Run: headless pygame with SDL's dummy video driver; simulated clock (each Clock.tick advances the game by its frame time, no real sleeping); random seed 0; keys injected as events and as key.get_pressed() state; no mouse input.
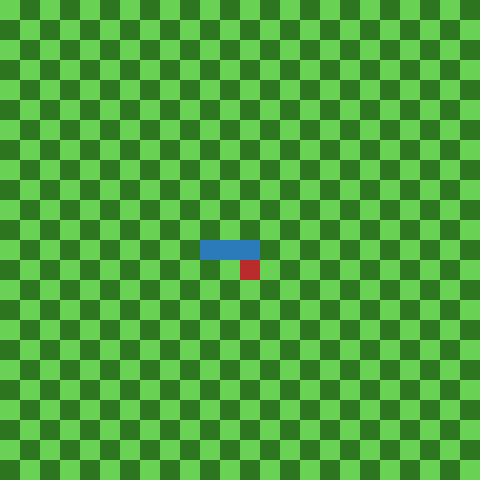
Frame 1 of 4 · flips 1–60 · no input
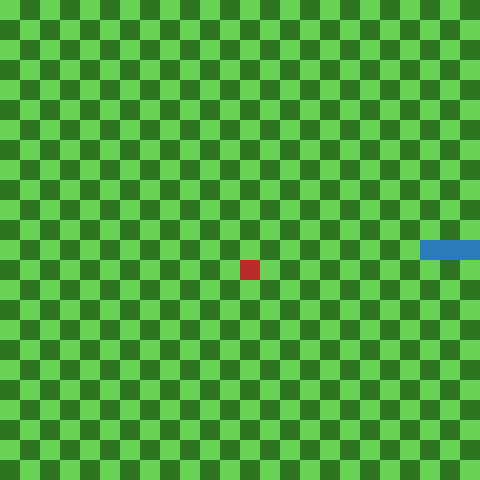
Frame 2 of 4 · flips 61–180 · tapped SPACE, RETURN · held RIGHT (→), D
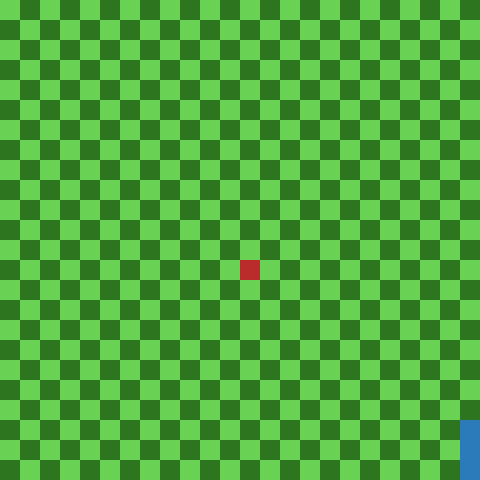
Frame 3 of 4 · flips 181–300 · held DOWN (↓), S
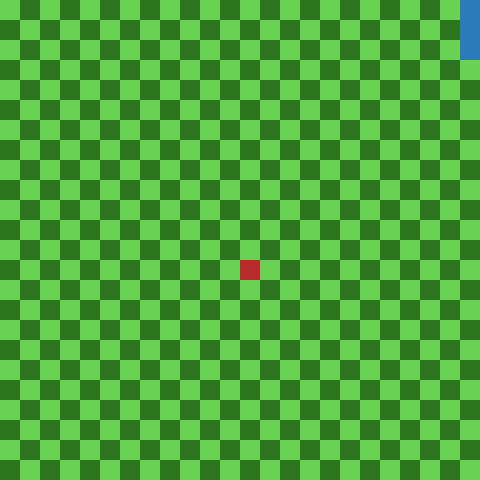
Frame 4 of 4 · flips 301–420 · held LEFT (←), A, UP (↑), W

The pygame program that drew these frames:

import pygame
from random import randint
import os

#WINDOW
WINDOW_WIDTH = 480
WINDOW_HEIGHT = 480
WINDOW = pygame.display.set_mode((WINDOW_WIDTH,WINDOW_HEIGHT))
pygame.display.set_caption("PySnake!")


SIZE_OF_BLOCKS = 20

BLOCK_WIDTH = WINDOW_WIDTH // SIZE_OF_BLOCKS
BLOCK_HEIGHT = WINDOW_HEIGHT // SIZE_OF_BLOCKS

FPS = 4

#COLORS
LIGHT_GREEN = (105, 209, 84)
DARK_GREEN = (45, 117, 30)
BLUE = (43, 122, 186)
RED = (186, 43, 43)

SNAKE_COLIDE_WALL = pygame.USEREVENT + 1
SNAKE_ATE_BERRY = pygame.USEREVENT + 2
SNAKE_ATE_HIMSELF = pygame.USEREVENT + 3

class Game:

    def __init__(self):
        pygame.init()
        self.__snake = Snake()
        self.__berry = Berry()
        self.__run = True
        self.__zivot = True

    def playGame(self):
        clock = pygame.time.Clock()
        while self.__run:
            if self.__zivot:
                clock.tick(FPS)
                for event in pygame.event.get():
                    if event.type == pygame.QUIT:
                        self.__run = False
                    elif event.type == pygame.KEYUP and event.key == pygame.K_ESCAPE:
                        self.__run = False
                    elif event.type == pygame.KEYDOWN and event.key == pygame.K_w:   #NAHORU
                        self.__snake.zmenSmerHada(0, -SIZE_OF_BLOCKS)
                    elif event.type == pygame.KEYDOWN and event.key == pygame.K_s:   #DOLU
                        self.__snake.zmenSmerHada(0, SIZE_OF_BLOCKS)
                    elif event.type == pygame.KEYDOWN and event.key == pygame.K_a:   #DOLEVA
                        self.__snake.zmenSmerHada(-SIZE_OF_BLOCKS, 0)
                    elif event.type == pygame.KEYDOWN and event.key == pygame.K_d:   #DOPRAVA
                        self.__snake.zmenSmerHada(SIZE_OF_BLOCKS, 0)
                self.__snake.snakeMovement(self.__berry)
                for event in pygame.event.get():
                    if event.type == SNAKE_COLIDE_WALL:
                        self.__zivot = False
                    elif event.type == SNAKE_ATE_HIMSELF:
                        self.__zivot = False
                    elif event.type == SNAKE_ATE_BERRY:
                        self.__berry.generateNewBerry()

                self.__draw()
            else:
                clock.tick(FPS)
                for event in pygame.event.get():
                    if event.type == pygame.QUIT:
                        self.__run = False
                    elif event.type == pygame.KEYUP and event.key == pygame.K_ESCAPE:
                        self.__run = False
        pygame.quit()

    def __draw(self):
        self.__draw_playground()
        snake = self.__snake.returnSnake()
        berry = self.__berry.returnBerry()
        for partOfSnake in snake:
            pygame.draw.rect(WINDOW, BLUE, partOfSnake)
        pygame.draw.rect(WINDOW, RED, berry)
        pygame.display.update()


    def __draw_playground(self):
        for y in range(0, int(BLOCK_HEIGHT)):
            for x in range (0, int(BLOCK_WIDTH)):
                if (x + y) % 2 == 0:
                    r = pygame.Rect((x * SIZE_OF_BLOCKS, y * SIZE_OF_BLOCKS), (SIZE_OF_BLOCKS, SIZE_OF_BLOCKS))
                    pygame.draw.rect(WINDOW, LIGHT_GREEN, r)
                else:
                    r = pygame.Rect((x * SIZE_OF_BLOCKS, y * SIZE_OF_BLOCKS), (SIZE_OF_BLOCKS, SIZE_OF_BLOCKS))
                    pygame.draw.rect(WINDOW, DARK_GREEN, r)

class Snake:

    def __init__(self):
        self.__snake = [pygame.Rect(WINDOW_WIDTH // 2,WINDOW_HEIGHT // 2,SIZE_OF_BLOCKS, SIZE_OF_BLOCKS),pygame.Rect(WINDOW_WIDTH // 2 - SIZE_OF_BLOCKS,WINDOW_HEIGHT // 2,SIZE_OF_BLOCKS, SIZE_OF_BLOCKS),pygame.Rect(WINDOW_WIDTH // 2 - SIZE_OF_BLOCKS * 2,WINDOW_HEIGHT // 2,SIZE_OF_BLOCKS, SIZE_OF_BLOCKS)]
        self.__smerHada_x = 0
        self.__smerHada_y = 0

    def returnSnake(self):
        return self.__snake

    def zmenSmerHada(self, smerHada_x, smerHada_y):
        self.__smerHada_x = smerHada_x
        self.__smerHada_y = smerHada_y

    def snakeMovement(self, berry):
        if self.__smerHada_x == 0 and self.__smerHada_y == 0:
            pass
        else:
            if self.__snake[0].x + self.__smerHada_x >= WINDOW_WIDTH or self.__snake[0].x + self.__smerHada_x < 0:
                pygame.event.post(pygame.event.Event(SNAKE_COLIDE_WALL))
            else:
                if self.__snake[0].y + self.__smerHada_y >= WINDOW_HEIGHT or self.__snake[0].y + self.__smerHada_y < 0:
                    pygame.event.post(pygame.event.Event(SNAKE_COLIDE_WALL))
                else:
                    lastPartOfSnake = self.__returnLastPartOfSnake()
                    snakeCopy = self.__snake[:-1]
                    snakeCopy.insert(0, pygame.Rect(snakeCopy[0].x + self.__smerHada_x, snakeCopy[0].y + self.__smerHada_y, SIZE_OF_BLOCKS, SIZE_OF_BLOCKS))
                    self.__snake = snakeCopy
                    self.__snakeAteBerry(berry, lastPartOfSnake)
                    self.__snakeAteHimself()

    def __returnLastPartOfSnake(self):
        snakeLength = len(self.__snake)
        lastPartOfSnake = self.__snake[snakeLength - 1]
        return lastPartOfSnake

    def __snakeAteBerry(self, berry, lastPartOfSnake):
        if self.__snake[0].colliderect(berry.returnBerry()):
            self.__snake.append(lastPartOfSnake)
            pygame.event.post(pygame.event.Event(SNAKE_ATE_BERRY))

    def __snakeAteHimself(self):
        for index in range(len(self.__snake)):
            if index == 0:
                pass
            elif self.__snake[0].colliderect(self.__snake[index]):
                pygame.event.post(pygame.event.Event(SNAKE_ATE_HIMSELF))

class Berry:

    def __init__(self):
        self.__berry = pygame.Rect(randint(0, BLOCK_WIDTH - 1) * SIZE_OF_BLOCKS, randint(0, BLOCK_HEIGHT - 1) * SIZE_OF_BLOCKS, SIZE_OF_BLOCKS, SIZE_OF_BLOCKS)

    def returnBerry(self):
        return self.__berry

    def generateNewBerry(self):
        self.__berry = pygame.Rect(randint(0, BLOCK_WIDTH - 1) * SIZE_OF_BLOCKS, randint(0, BLOCK_HEIGHT - 1) * SIZE_OF_BLOCKS, SIZE_OF_BLOCKS, SIZE_OF_BLOCKS)


if __name__ == '__main__':
    game = Game()
    game.playGame()
